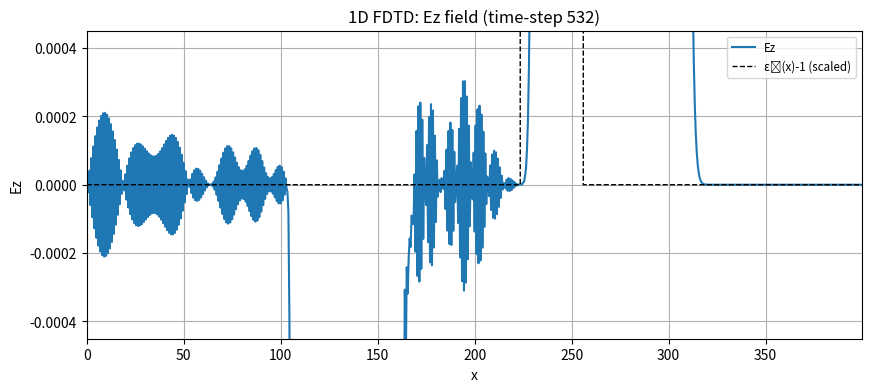

The matplotlib source for this figure: (Note: this script raises an exception after producing the figure.)
# fdtd_1d_full.py
#1D FDTD demonstrator (single-file)

import os
import numpy as np
import matplotlib.pyplot as plt
import matplotlib.animation as animation
import math
import time

# Create output directory

FIG_DIR = "figures"
os.makedirs(FIG_DIR, exist_ok=True)

# Physical / numerical parameters (normalized units)

c = 1.0
eps0 = 1.0
mu0 = 1.0

# Grid
Nx = 800
dx = 0.5
x = np.arange(Nx) * dx

# Time step (Courant stability: c*dt/dx <= 1)
S = 0.99
dt = S * dx / c

# Simulation time
n_steps = 1800

# Field arrays (staggered grid)
Ez = np.zeros(Nx, dtype=float)
Hy = np.zeros(Nx-1, dtype=float)

# Material: relative permittivity array for Ez grid points
eps_r = np.ones(Nx, dtype=float)

# Define a dielectric slab in the middle
slab_center = int(Nx * 0.6)
slab_width = int(Nx * 0.08)
eps_r[slab_center - slab_width//2 : slab_center + slab_width//2] = 4.0

# Mur boundary storage
Ez_left_old = 0.0
Ez_right_old = 0.0

# Source: Gaussian pulse
src_pos = int(Nx * 0.2)
t0 = 60.0
spread = 18.0
def source_time(n):
    return math.exp(-0.5 * ((n - t0) / spread)**2)

# Precompute coefficients
ce = dt / (eps0 * eps_r * dx)
ch = dt / (mu0 * dx)

# Snapshots and animation
snapshot_times = [40, 100, 220, 400, 800, 1400]
snapshots = {}
frame_interval = 4
frames_data = []

# Time loop
start_time = time.time()
print("Starting FDTD run: Nx =", Nx, "dx =", dx, "dt =", dt, "n_steps =", n_steps)

for n in range(1, n_steps + 1):
    Hy += ch * (Ez[1:] - Ez[:-1])
    Ez[1:-1] += ce[1:-1] * (Hy[1:] - Hy[:-1])
    Ez[src_pos] += source_time(n)

    # Mur boundaries
    Ez[0]  = Ez_left_old + ((S - 1)/(S + 1)) * (Ez[1] - Ez[0])
    Ez_left_old = Ez[1]
    Ez[-1] = Ez_right_old + ((S - 1)/(S + 1)) * (Ez[-2] - Ez[-1])
    Ez_right_old = Ez[-2]

    # Save snapshots
    if n in snapshot_times:
        snapshots[n] = (Ez.copy(), Hy.copy())

    # Save frames for animation
    if (n % frame_interval) == 0:
        frames_data.append((n, Ez.copy(), Hy.copy()))

elapsed = time.time() - start_time
print(f"FDTD run completed in {elapsed:.2f} s. Collected {len(snapshots)} snapshots and {len(frames_data)} frames.")

# Save snapshot figures

for tstep, (Ez_snap, Hy_snap) in snapshots.items():
    fig, ax = plt.subplots(2, 1, figsize=(10, 6), sharex=True)
    ax[0].plot(x, Ez_snap, label=f"Ez (t={tstep})")
    ax[0].plot(x, eps_r - 1.0, 'k--', lw=1, label='εᵣ(x)-1 (scaled)')
    ax[0].set_ylabel("Ez")
    ax[0].legend(loc='upper right', fontsize='small')
    ax[0].grid(True)

    x_h = x[:-1] + 0.5*dx
    ax[1].plot(x_h, Hy_snap, color='tab:orange', label=f"Hy (t={tstep})")
    ax[1].set_ylabel("Hy")
    ax[1].set_xlabel("x")
    ax[1].legend(loc='upper right', fontsize='small')
    ax[1].grid(True)

    fig.suptitle(f"FDTD fields at time-step {tstep}")
    fig.tight_layout(rect=[0, 0, 1, 0.96])

    fname = os.path.join(FIG_DIR, f"snapshot_t{tstep:04d}.png")
    plt.savefig(fname, dpi=200)
    plt.close(fig)
    print("Saved snapshot:", fname)

# Reflection / transmission estimate

Ez_final = Ez.copy()
left_window = slice(int(Nx*0.05), int(Nx*0.15))
right_window = slice(int(Nx*0.75), int(Nx*0.95))
E_left = np.trapz(Ez_final[left_window]**2, x[left_window])
E_right = np.trapz(Ez_final[right_window]**2, x[right_window])
E_total = np.trapz(Ez_final**2, x)
print(f"Estimated energies (integral |E|^2): left={E_left:.6f}, right={E_right:.6f}, total={E_total:.6f}")

# Final figure with measurement windows
fig, ax = plt.subplots(2, 1, figsize=(10, 6), sharex=True)
ax[0].plot(x, Ez_final, label="Ez final")
ax[0].axvspan(left_window.start*dx, left_window.stop*dx, color='green', alpha=0.15, label='left window')
ax[0].axvspan(right_window.start*dx, right_window.stop*dx, color='red', alpha=0.15, label='right window')
ax[0].plot(x, eps_r - 1.0, 'k--', lw=1, label='εᵣ(x)-1 (scaled)')
ax[0].legend(loc='upper right', fontsize='small')
ax[0].grid(True)

x_h = x[:-1] + 0.5*dx
ax[1].plot(x_h, Hy, color='tab:orange', label="Hy final")
ax[1].set_xlabel("x")
ax[1].legend(loc='upper right', fontsize='small')
ax[1].grid(True)

fig.suptitle("Final fields and measurement windows")
fig.tight_layout(rect=[0, 0, 1, 0.96])
fname = os.path.join(FIG_DIR, "final_fields_and_windows.png")
plt.savefig(fname, dpi=200)
plt.close(fig)
print("Saved final fields figure:", fname)

# Create animation

print("Creating animation (this may take a moment)...")
fig, ax = plt.subplots(figsize=(10,4))
line_e, = ax.plot([], [], lw=1.5, label='Ez')
line_eps, = ax.plot(x, eps_r - 1.0, 'k--', lw=1.0, label='εᵣ(x)-1 (scaled)')
ax.set_xlim(x[0], x[-1])
ax.set_ylim(-1.2*np.max(np.abs(Ez)), 1.2*np.max(np.abs(Ez)))
ax.set_xlabel("x")
ax.set_ylabel("Ez")
ax.set_title("1D FDTD: Ez field propagation")
ax.legend(loc='upper right', fontsize='small')
ax.grid(True)

def init_anim():
    line_e.set_data([], [])
    return line_e, line_eps

def animate_frame(frame_tuple):
    nstep, Ez_frame, Hy_frame = frame_tuple
    line_e.set_data(x, Ez_frame)
    ax.set_title(f"1D FDTD: Ez field (time-step {nstep})")
    return line_e, line_eps

anim = animation.FuncAnimation(fig, animate_frame, frames=frames_data,
                               init_func=init_anim, blit=True, interval=40)

anim_fname = os.path.join(FIG_DIR, "wave_propagation.mp4")
anim.save(anim_fname, writer='ffmpeg', fps=25, dpi=200)
plt.close(fig)
print("Saved animation:", anim_fname)
anim.save(os.path.join(FIG_DIR, "wave_propagation.gif"), writer='pillow', fps=25, dpi=200)

# Save diagnostic energy bar chart

fig, ax = plt.subplots(figsize=(5,3))
bars = ax.bar(['Left (reflected)', 'Right (transmitted)'], [E_left, E_right], color=['green','red'])
ax.set_ylabel("Integrated |E|^2")
ax.set_title("Estimated reflected and transmitted energy")
for bar in bars:
    height = bar.get_height()
    ax.annotate(f"{height:.4f}", xy=(bar.get_x() + bar.get_width() / 2, height),
                xytext=(0, 3), textcoords="offset points", ha='center', va='bottom', fontsize='small')
fname = os.path.join(FIG_DIR, "reflected_transmitted_energy.png")
plt.tight_layout()
plt.savefig(fname, dpi=200)
plt.close(fig)
print("Saved energy bar chart:", fname)

print("\nAll figures and animation saved into the folder:", FIG_DIR)
